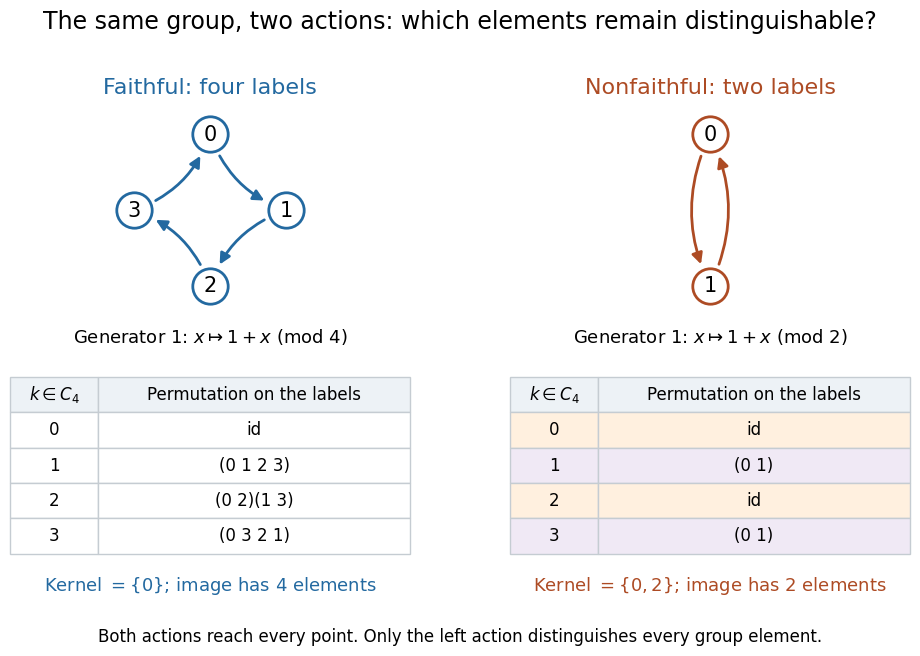

Generate this figure with matplotlib: (Note: this script raises an exception after producing the figure.)
"""Compare faithful and nonfaithful C4 actions; write matching PNG to CWD.

Tested with Python 3.14, matplotlib 3.10.7, and numpy 2.3.5.
"""

from pathlib import Path

import matplotlib.pyplot as plt
from matplotlib.patches import FancyArrowPatch
import numpy as np


def action(k, degree):
    return tuple((k + x) % degree for x in range(degree))


def main():
    regular = [action(k, 4) for k in range(4)]
    reduced = [action(k, 2) for k in range(4)]
    for degree in [4, 2]:
        for g in range(4):
            for h in range(4):
                assert tuple(action(g, degree)[x] for x in action(h, degree)) == action((g + h) % 4, degree)
    assert len(set(regular)) == 4
    assert len(set(reduced)) == 2
    assert [k for k in range(4) if action(k, 2) == (0, 1)] == [0, 2]

    plt.rcParams.update({"font.family": "DejaVu Sans", "font.size": 13})
    fig = plt.figure(figsize=(10, 6.8), facecolor="white")
    fig.suptitle("The same group, two actions: which elements remain distinguishable?", fontsize=17, y=.97)
    for j, (degree, title, color) in enumerate([
        (4, "Faithful: four labels", "#2369a0"),
        (2, "Nonfaithful: two labels", "#ad4b24"),
    ]):
        left = .05 + j * .5
        ax = fig.add_axes([left, .52, .4, .31])
        angles = np.pi / 2 - np.arange(degree) * 2 * np.pi / degree
        points = np.column_stack((.72 * np.cos(angles), .72 * np.sin(angles)))
        for i, p in enumerate(points):
            ax.add_patch(FancyArrowPatch(p, points[(i + 1) % degree], arrowstyle="-|>",
                                        connectionstyle="arc3,rad=.24", shrinkA=17, shrinkB=17,
                                        mutation_scale=16, color=color, lw=2))
            ax.scatter(*p, s=650, facecolor="white", edgecolor=color, lw=2, zorder=2)
            ax.text(*p, str(i), ha="center", va="center", fontsize=15, zorder=3)
        ax.set(xlim=(-1.2, 1.2), ylim=(-1, 1), aspect="equal")
        ax.set_title(title, fontsize=16, color=color, pad=8)
        ax.axis("off")
        fig.text(left + .2, .48, rf"Generator $1$: $x\mapsto 1+x$ (mod {degree})", ha="center", fontsize=13)
        tax = fig.add_axes([left, .17, .4, .26])
        tax.axis("off")
        notation = ["id", "(0 1 2 3)", "(0 2)(1 3)", "(0 3 2 1)"] if degree == 4 else ["id", "(0 1)", "id", "(0 1)"]
        rows = [[str(k), notation[k]] for k in range(4)]
        table = tax.table(cellText=rows, colLabels=[r"$k\in C_4$", "Permutation on the labels"],
                          cellLoc="center", bbox=[0, 0, 1, 1], colWidths=[.22, .78])
        table.auto_set_font_size(False)
        table.set_fontsize(12)
        for (row, col), cell in table.get_celld().items():
            cell.set_edgecolor("#c5ccd2")
            if row == 0:
                cell.set_facecolor("#edf2f6")
            elif degree == 2:
                cell.set_facecolor("#fff0df" if row in [1, 3] else "#f0e9f5")
        summary = r"Kernel $=\{0\}$; image has 4 elements" if degree == 4 else r"Kernel $=\{0,2\}$; image has 2 elements"
        fig.text(left + .2, .115, summary, ha="center", color=color, fontsize=13)
    fig.text(.5, .04, "Both actions reach every point. Only the left action distinguishes every group element.",
             ha="center", fontsize=12)
    fig.savefig(Path.cwd() / (Path(__file__).stem + ".png"), dpi=100, facecolor="white", transparent=False)
    plt.close(fig)


if __name__ == "__main__":
    main()
